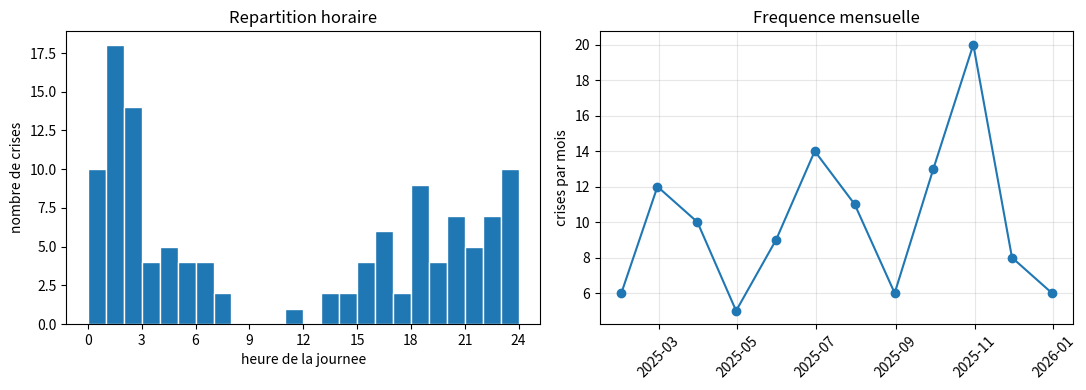

Recreate this plot in Python.
"""Analyse d'un journal de crises (donnees synthetiques).

Projet minimal servant de support au lab MLOps DEV -> PROD.

Ce que fait le script :
  1. genere un journal de crises synthetique reproductible (aucune donnee reelle) ;
  2. calcule quelques indicateurs utiles en unite de monitoring :
     frequence mensuelle, plus long intervalle sans crise, repartition horaire ;
  3. ecrit deux sorties dans ./outputs : un resume CSV et un graphique PNG.

Usage :
    python seizure_diary_analysis.py

Le script est deterministe (graine fixee) : deux executions produisent
exactement les memes chiffres. C'est ce qui permet au Gatekeeper de verifier
que l'environnement est correctement reproduit.
"""

from __future__ import annotations

import argparse
from pathlib import Path

import matplotlib

matplotlib.use("Agg")  # backend sans affichage : le script doit tourner sans interface
import matplotlib.pyplot as plt
import numpy as np
import pandas as pd

GRAINE = 42
DOSSIER_SORTIE = Path("outputs")


def generer_journal(n_crises: int = 120, jours: int = 365) -> pd.DataFrame:
    """Cree un journal de crises synthetique.

    Les crises sont plus frequentes la nuit et au petit matin, ce qui reproduit
    grossierement une distribution observee en pratique. Aucune donnee patient
    n'est utilisee.
    """
    rng = np.random.default_rng(GRAINE)

    debut = pd.Timestamp("2025-01-01")
    jour_de_crise = rng.integers(0, jours, size=n_crises)

    # Heures tirees d'un melange de deux modes : nuit (2h) et fin d'apres-midi (18h)
    mode_nuit = rng.random(n_crises) < 0.6
    heures = np.where(
        mode_nuit,
        rng.normal(2, 2.5, n_crises),
        rng.normal(18, 3.0, n_crises),
    ) % 24

    journal = pd.DataFrame({
        "horodatage": debut + pd.to_timedelta(jour_de_crise, unit="D")
                            + pd.to_timedelta(heures, unit="h"),
        "duree_s": np.clip(rng.normal(75, 30, n_crises), 10, None).round(0),
        "type": rng.choice(["focale", "focale_bilateralisee", "absence"],
                           size=n_crises, p=[0.6, 0.25, 0.15]),
    })

    return journal.sort_values("horodatage").reset_index(drop=True)


def calculer_indicateurs(journal: pd.DataFrame) -> pd.DataFrame:
    """Indicateurs synthetiques du journal."""
    duree_suivi_j = (journal["horodatage"].max() - journal["horodatage"].min()).days
    intervalles_j = journal["horodatage"].diff().dt.total_seconds() / 86400

    indicateurs = {
        "nb_crises": len(journal),
        "duree_suivi_jours": duree_suivi_j,
        "frequence_par_30j": round(len(journal) / duree_suivi_j * 30, 2),
        "duree_moyenne_s": round(journal["duree_s"].mean(), 1),
        "duree_mediane_s": round(journal["duree_s"].median(), 1),
        "plus_long_intervalle_jours": round(intervalles_j.max(), 1),
        "part_nocturnes_0h_6h": round(
            journal["horodatage"].dt.hour.between(0, 5).mean(), 3
        ),
    }
    for type_crise, part in journal["type"].value_counts(normalize=True).items():
        indicateurs[f"part_{type_crise}"] = round(part, 3)

    return pd.DataFrame([indicateurs]).T.rename(columns={0: "valeur"})


def tracer(journal: pd.DataFrame, chemin: Path) -> None:
    """Deux vues : repartition horaire et frequence mensuelle."""
    fig, ax = plt.subplots(1, 2, figsize=(11, 4))

    ax[0].hist(journal["horodatage"].dt.hour, bins=24, range=(0, 24),
               edgecolor="white")
    ax[0].set_xlabel("heure de la journee")
    ax[0].set_ylabel("nombre de crises")
    ax[0].set_title("Repartition horaire")
    ax[0].set_xticks(range(0, 25, 3))

    par_mois = journal.set_index("horodatage").resample("ME").size()
    ax[1].plot(par_mois.index, par_mois.values, marker="o")
    ax[1].set_ylabel("crises par mois")
    ax[1].set_title("Frequence mensuelle")
    ax[1].tick_params(axis="x", rotation=45)
    ax[1].grid(alpha=0.3)

    fig.tight_layout()
    fig.savefig(chemin, dpi=120)
    plt.close(fig)


def main() -> None:
    parser = argparse.ArgumentParser(description=__doc__)
    parser.add_argument("--crises", type=int, default=120,
                        help="nombre de crises a generer (defaut : 120)")
    args = parser.parse_args()

    DOSSIER_SORTIE.mkdir(exist_ok=True)

    journal = generer_journal(n_crises=args.crises)
    journal.to_csv(DOSSIER_SORTIE / "journal_crises.csv", index=False)

    indicateurs = calculer_indicateurs(journal)
    indicateurs.to_csv(DOSSIER_SORTIE / "indicateurs.csv")

    tracer(journal, DOSSIER_SORTIE / "figures.png")

    print(f"{len(journal)} crises generees\n")
    print(indicateurs.to_string())
    print(f"\nSorties ecrites dans {DOSSIER_SORTIE.resolve()} :")
    for fichier in sorted(DOSSIER_SORTIE.iterdir()):
        print(f"   - {fichier.name}")


if __name__ == "__main__":
    main()
